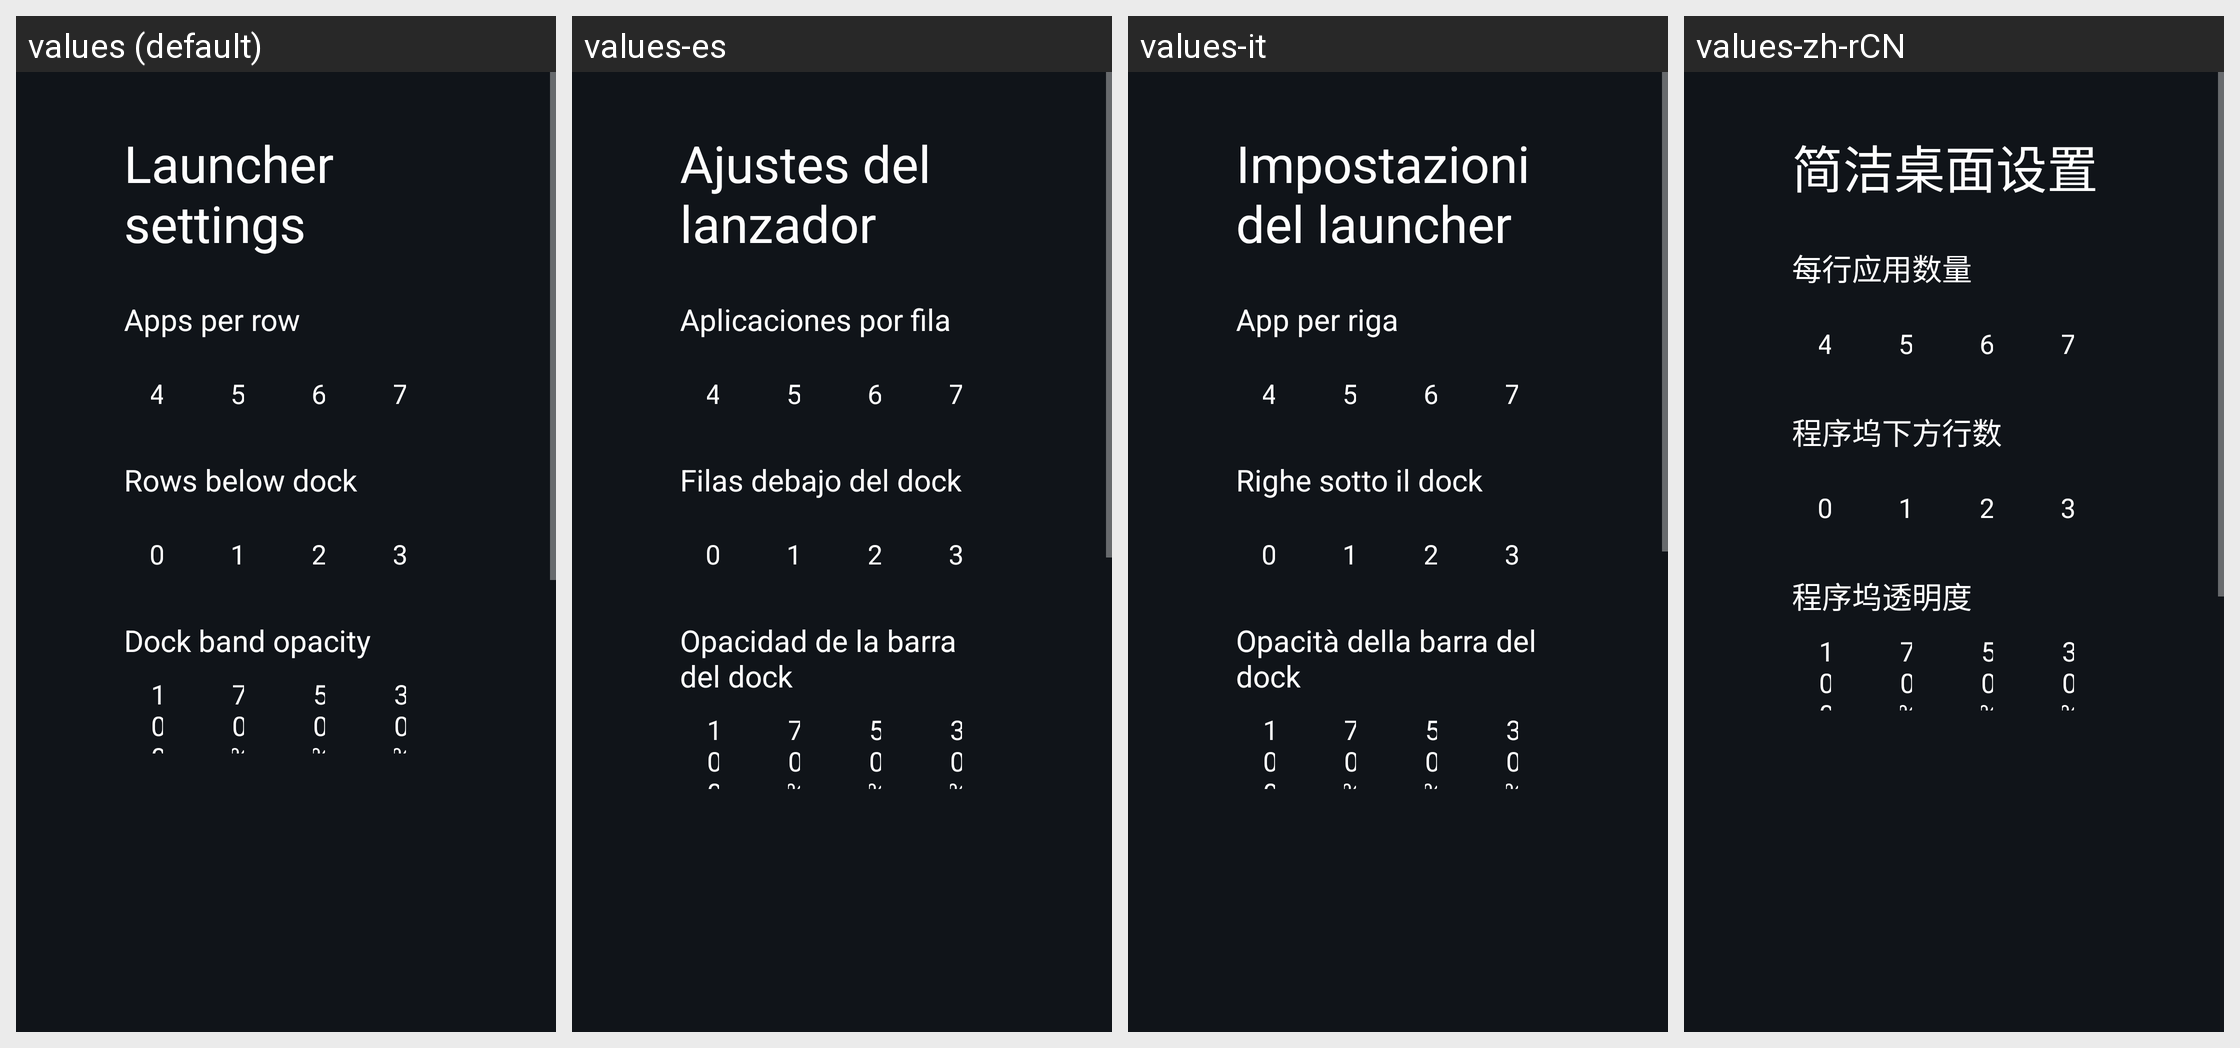

Translations of the strings shown on this Android screen, per locale in the grid:
Android screen res/layout/activity_launcher_settings.xml rendered under 4 locales, left to right: values (default), values-es, values-it, values-zh-rCN. Device: Nexus 5 (rendered at 1080×1920; each locale shown at half size, 540×960, under a caption strip naming it); theme Theme.TvHome.
Other locales in the repository, not shown: values-ar, values-bn, values-ca, values-cs, values-da, values-de, values-fi, values-fr, values-in, values-iw, values-ko, values-nb, values-nl, values-pl, values-pt, values-ru, values-sv, values-th, values-tr, values-uk, values-uz, values-vi, values-zh-rTW.
Strings drawn on this screen, with the default value and each locale's value (text and hints the layout hard-codes, and strings that could not be matched under every locale, appear in the picture but are not listed):

launcher_settings
  values: Launcher settings
  values-es: Ajustes del lanzador
  values-it: Impostazioni del launcher
  values-zh-rCN: 简洁桌面设置

columns_label
  values: Apps per row
  values-es: Aplicaciones por fila
  values-it: App per riga
  values-zh-rCN: 每行应用数量

rows_below_dock_label
  values: Rows below dock
  values-es: Filas debajo del dock
  values-it: Righe sotto il dock
  values-zh-rCN: 程序坞下方行数

dock_opacity_label
  values: Dock band opacity
  values-es: Opacidad de la barra del dock
  values-it: Opacità della barra del dock
  values-zh-rCN: 程序坞透明度
